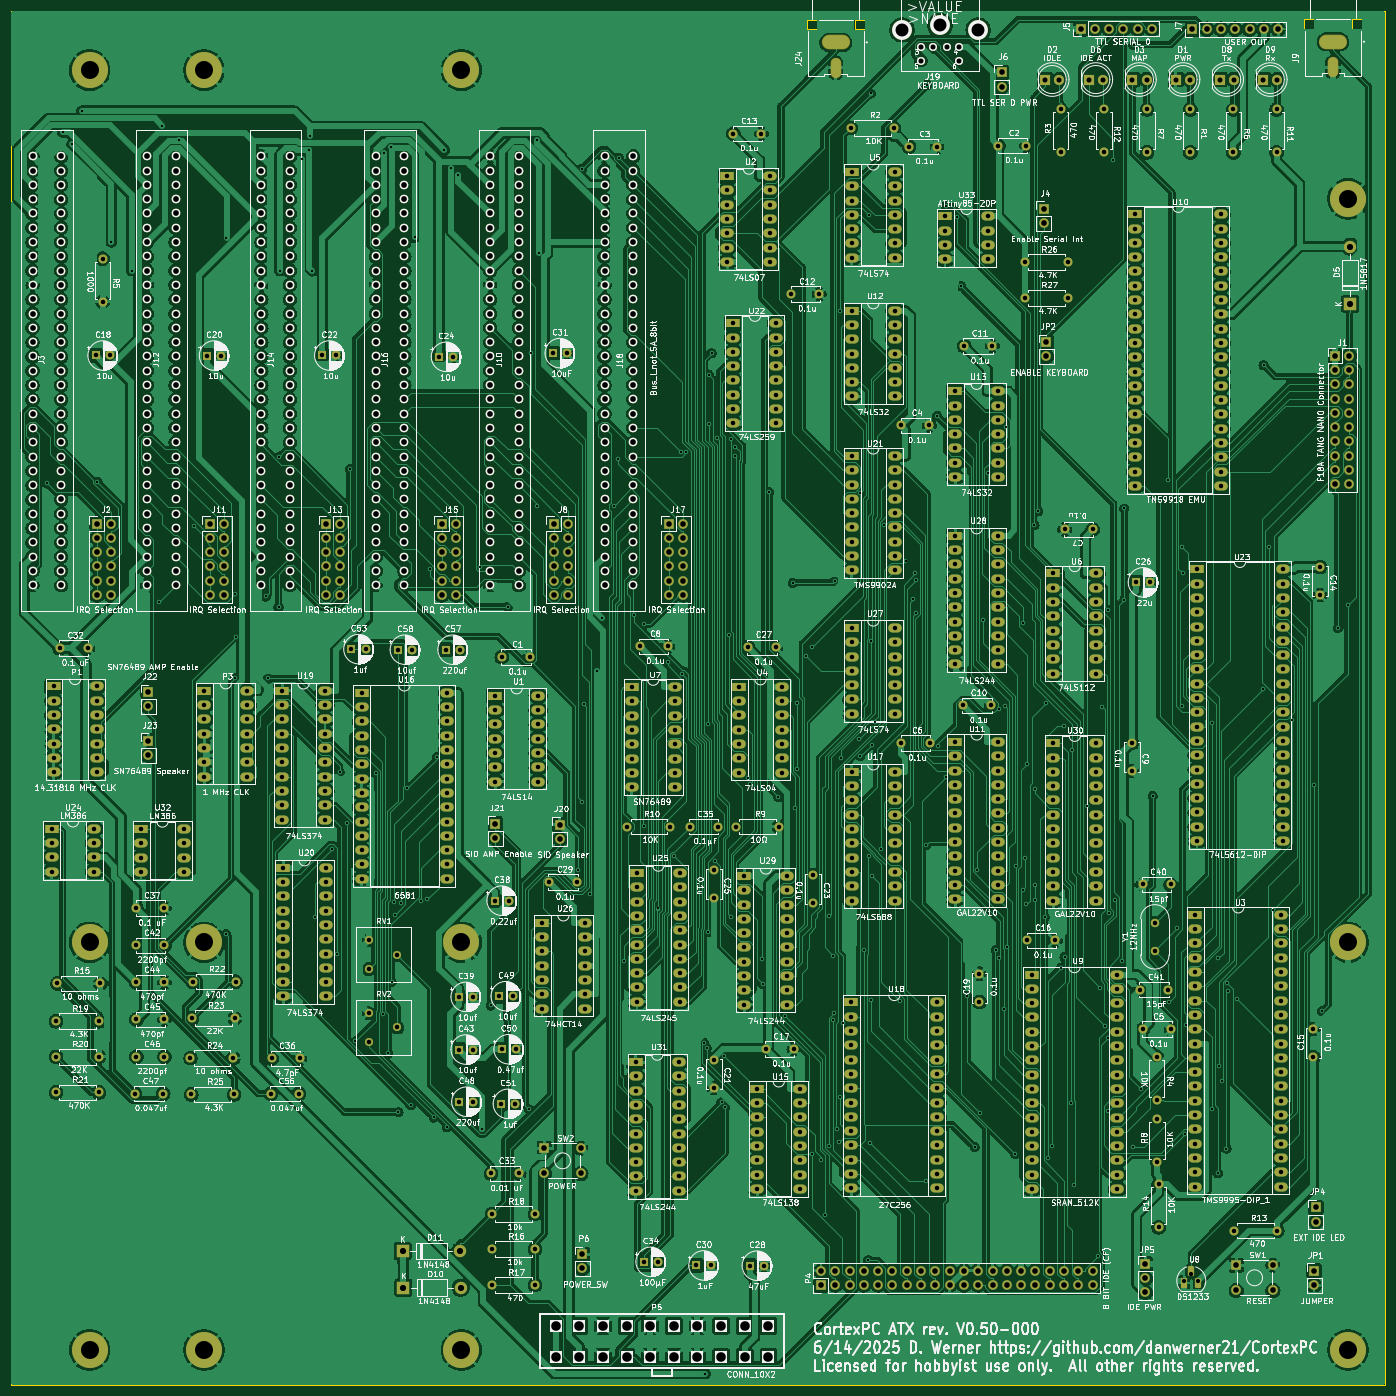
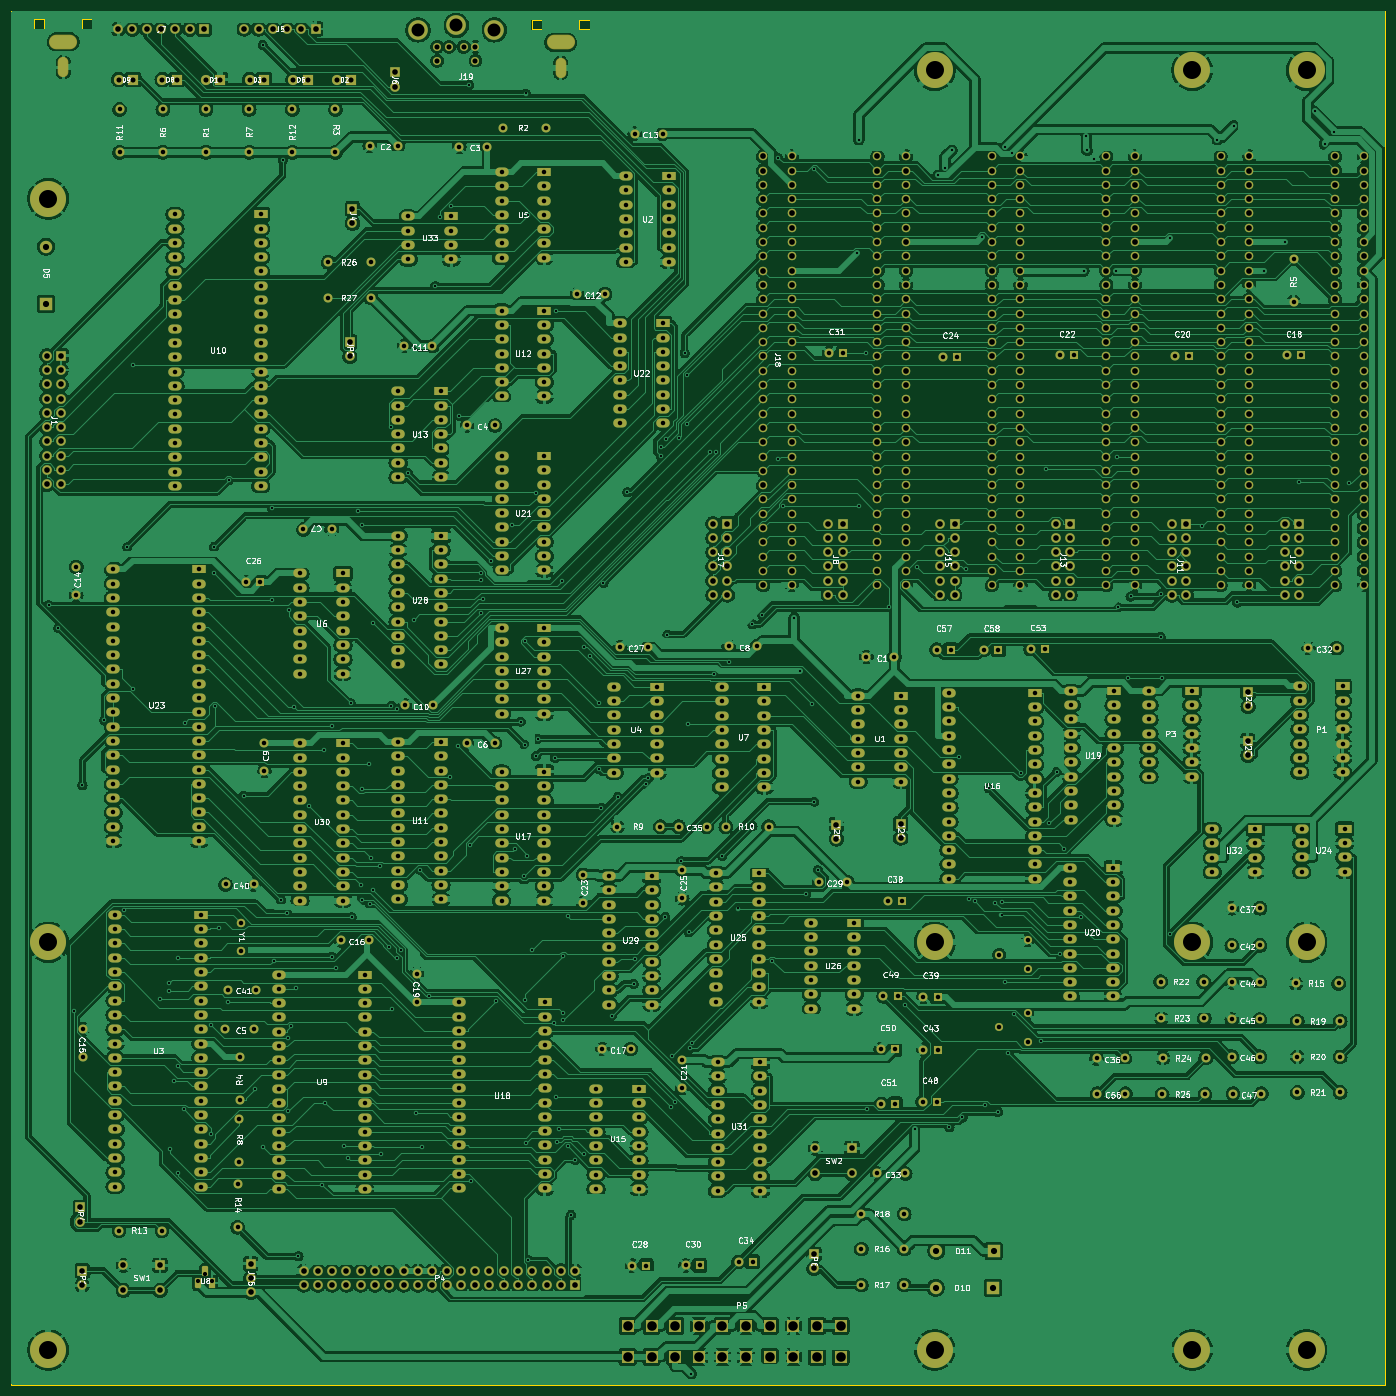
Circuit board: 11 layer files. Board 244.0 x 244.0 mm.
- bottom_copper: CortexPC-B_Cu.gbr (1146570 bytes)
- bottom_mask: CortexPC-B_Mask.gbr (44790 bytes)
- paste: CortexPC-B_Paste.gbr (466 bytes)
- bottom_silk: CortexPC-B_Silkscreen.gbr (245565 bytes)
- outline: CortexPC-Edge_Cuts.gbr (1553 bytes)
- top_copper: CortexPC-F_Cu.gbr (1241052 bytes)
- top_mask: CortexPC-F_Mask.gbr (44790 bytes)
- paste: CortexPC-F_Paste.gbr (466 bytes)
- top_silk: CortexPC-F_Silkscreen.gbr (951395 bytes)
- drill: CortexPC-NPTH.drl (277 bytes)
- drill: CortexPC-PTH.drl (27658 bytes)

=== bottom_copper: CortexPC-B_Cu.gbr (1146570 bytes, source omitted) ===
=== bottom_mask: CortexPC-B_Mask.gbr (44790 bytes, source omitted) ===
=== paste: CortexPC-B_Paste.gbr ===
%TF.GenerationSoftware,KiCad,Pcbnew,8.0.6*%
%TF.CreationDate,2025-06-15T09:28:37-05:00*%
%TF.ProjectId,CortexPC,436f7274-6578-4504-932e-6b696361645f,V0.5*%
%TF.SameCoordinates,Original*%
%TF.FileFunction,Paste,Bot*%
%TF.FilePolarity,Positive*%
%FSLAX46Y46*%
G04 Gerber Fmt 4.6, Leading zero omitted, Abs format (unit mm)*
G04 Created by KiCad (PCBNEW 8.0.6) date 2025-06-15 09:28:37*
%MOMM*%
%LPD*%
G01*
G04 APERTURE LIST*
G04 APERTURE END LIST*
M02*

=== bottom_silk: CortexPC-B_Silkscreen.gbr (245565 bytes, source omitted) ===
=== outline: CortexPC-Edge_Cuts.gbr ===
%TF.GenerationSoftware,KiCad,Pcbnew,8.0.6*%
%TF.CreationDate,2025-06-15T09:28:38-05:00*%
%TF.ProjectId,CortexPC,436f7274-6578-4504-932e-6b696361645f,V0.5*%
%TF.SameCoordinates,Original*%
%TF.FileFunction,Profile,NP*%
%FSLAX46Y46*%
G04 Gerber Fmt 4.6, Leading zero omitted, Abs format (unit mm)*
G04 Created by KiCad (PCBNEW 8.0.6) date 2025-06-15 09:28:38*
%MOMM*%
%LPD*%
G01*
G04 APERTURE LIST*
%TA.AperFunction,Profile*%
%ADD10C,0.200000*%
%TD*%
%TA.AperFunction,Profile*%
%ADD11C,0.010000*%
%TD*%
G04 APERTURE END LIST*
D10*
X32758400Y-19652000D02*
X276758400Y-19652000D01*
X276758400Y-263652000D01*
X32758400Y-263652000D01*
X32758400Y-19652000D01*
D11*
%TO.C,J9*%
X262362800Y-21116400D02*
X262362800Y-22816400D01*
X262362800Y-22816400D02*
X264162800Y-22816400D01*
X264162800Y-21116400D02*
X262362800Y-21116400D01*
X264162800Y-22816400D02*
X264162800Y-21116400D01*
X270862800Y-21116400D02*
X270862800Y-22816400D01*
X270862800Y-22816400D02*
X272662800Y-22816400D01*
X272662800Y-21116400D02*
X270862800Y-21116400D01*
X272662800Y-22816400D02*
X272662800Y-21116400D01*
%TO.C,J24*%
X174047000Y-21234400D02*
X174047000Y-22934400D01*
X174047000Y-22934400D02*
X175847000Y-22934400D01*
X175847000Y-21234400D02*
X174047000Y-21234400D01*
X175847000Y-22934400D02*
X175847000Y-21234400D01*
X182547000Y-21234400D02*
X182547000Y-22934400D01*
X182547000Y-22934400D02*
X184347000Y-22934400D01*
X184347000Y-21234400D02*
X182547000Y-21234400D01*
X184347000Y-22934400D02*
X184347000Y-21234400D01*
%TD*%
M02*

=== top_copper: CortexPC-F_Cu.gbr (1241052 bytes, source omitted) ===
=== top_mask: CortexPC-F_Mask.gbr (44790 bytes, source omitted) ===
=== paste: CortexPC-F_Paste.gbr ===
%TF.GenerationSoftware,KiCad,Pcbnew,8.0.6*%
%TF.CreationDate,2025-06-15T09:28:37-05:00*%
%TF.ProjectId,CortexPC,436f7274-6578-4504-932e-6b696361645f,V0.5*%
%TF.SameCoordinates,Original*%
%TF.FileFunction,Paste,Top*%
%TF.FilePolarity,Positive*%
%FSLAX46Y46*%
G04 Gerber Fmt 4.6, Leading zero omitted, Abs format (unit mm)*
G04 Created by KiCad (PCBNEW 8.0.6) date 2025-06-15 09:28:37*
%MOMM*%
%LPD*%
G01*
G04 APERTURE LIST*
G04 APERTURE END LIST*
M02*

=== top_silk: CortexPC-F_Silkscreen.gbr (951395 bytes, source omitted) ===
=== drill: CortexPC-NPTH.drl ===
M48
; DRILL file {KiCad 8.0.6} date 2025-06-15T09:28:34-0500
; FORMAT={-:-/ absolute / inch / decimal}
; #@! TF.CreationDate,2025-06-15T09:28:34-05:00
; #@! TF.GenerationSoftware,Kicad,Pcbnew,8.0.6
; #@! TF.FileFunction,NonPlated,1,2,NPTH
FMAT,2
INCH
%
G90
G05
M30

=== drill: CortexPC-PTH.drl (27658 bytes, source omitted) ===
